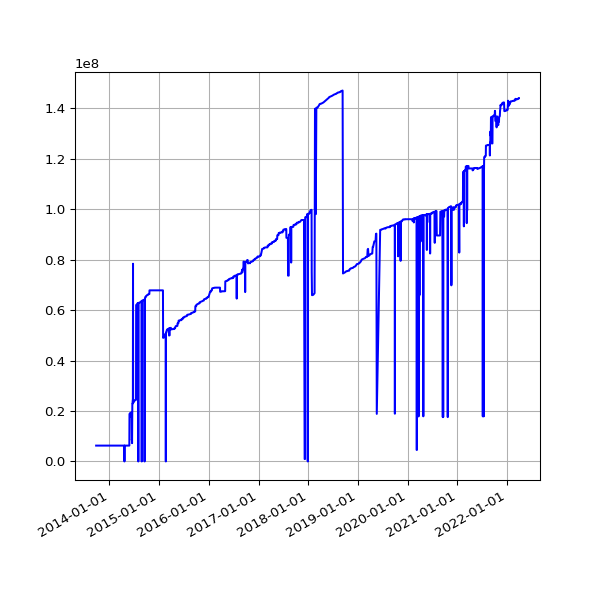

Values plotted in this chart, from the file beside it:
date, value
2013-09-25 11:14:19 +0100, 6286595
2013-09-25 15:24:36 +0100, 6286595
2013-09-26 02:28:48 +0100, 6286595
2013-09-27 03:04:57 +0100, 6286595
2013-09-28 02:34:11 +0100, 6286595
2013-09-29 02:37:28 +0100, 6286595
2013-09-30 02:41:33 +0100, 6286595
2013-10-01 02:48:10 +0100, 6286595
2013-10-02 02:40:18 +0100, 6286595
2013-10-03 02:50:49 +0100, 6286595
2013-10-04 02:42:18 +0100, 6286595
2013-10-05 02:35:24 +0100, 6286595
2013-10-06 02:35:14 +0100, 6286595
2013-10-07 02:36:02 +0100, 6286595
2013-10-08 02:48:25 +0100, 6286595
2013-10-09 02:44:15 +0100, 6286595
2013-10-10 02:42:47 +0100, 6286595
2013-10-11 02:43:24 +0100, 6286595
2013-10-12 02:36:46 +0100, 6286595
2013-10-13 02:34:49 +0100, 6286595
2013-10-16 02:38:31 +0100, 6286595
2013-10-17 02:38:11 +0100, 6286595
2013-10-18 03:54:04 +0100, 6286595
2013-10-19 04:22:37 +0100, 6286595
2013-10-20 03:47:14 +0100, 6286595
2013-10-21 03:33:15 +0100, 6286595
2013-10-22 03:54:27 +0100, 6286595
2013-10-23 04:08:12 +0100, 6286595
2013-10-24 03:23:20 +0100, 6286595
2013-10-25 03:49:11 +0100, 6286595
2013-10-26 02:58:11 +0100, 6286595
2013-10-27 04:56:02 +0000, 6286595
2013-10-28 03:29:04 +0000, 6286595
2013-10-29 03:34:38 +0000, 6286595
2013-10-30 03:44:23 +0000, 6286595
2013-10-31 04:16:06 +0000, 6286595
2013-11-01 19:13:36 +0000, 6286595
2013-11-04 10:02:58 +0000, 6286595
2013-11-05 03:51:50 +0000, 6286595
2013-11-06 03:39:36 +0000, 6286595
2013-11-07 03:44:18 +0000, 6286595
2013-11-08 03:49:56 +0000, 6286595
2013-11-09 04:02:57 +0000, 6286595
2013-11-10 03:28:18 +0000, 6286595
2013-11-11 03:43:31 +0000, 6286595
2013-11-12 04:09:49 +0000, 6286595
2013-11-13 04:17:11 +0000, 6286595
2013-11-14 03:34:20 +0000, 6286595
2013-11-15 03:40:17 +0000, 6286595
2013-11-16 03:32:06 +0000, 6286595
2013-11-17 03:26:32 +0000, 6286595
2013-11-18 03:40:30 +0000, 6286595
2013-11-19 03:32:58 +0000, 6286595
2013-11-20 03:45:31 +0000, 6286595
2013-11-21 00:22:41 +0000, 6286595
2013-11-23 03:53:55 +0000, 6286595
2013-11-24 03:44:40 +0000, 6286595
2013-11-25 03:55:14 +0000, 6286595
2013-11-26 03:54:42 +0000, 6286595
2013-11-27 02:39:15 +0000, 6286595
... 2,458 more rows
